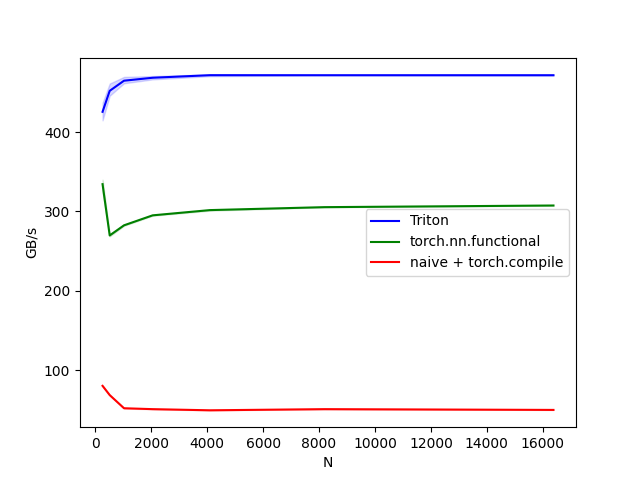

Source data for this figure (header and first rows):
N, Triton, torch.nn.functional, naive + torch.compile
256, 425.6, 334.4, 80.12
512, 452, 269.7, 68.48
1024, 464.8, 282.5, 51.87
2048, 468.5, 295.1, 50.72
4096, 471.7, 301.7, 49.28
8192, 471.7, 305.4, 50.72
16384, 471.7, 307.5, 49.76
